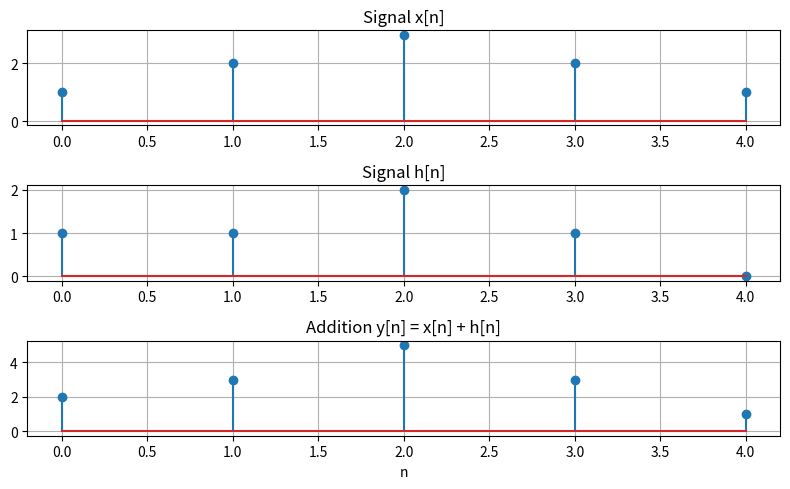

Recreate this plot in Python.
import numpy as np
import matplotlib.pyplot as plt

n = np.arange(5)
x = np.array([1, 2, 3, 2, 1])
h = np.array([1, 1, 2, 1, 0])

y = x + h

print("Addition:", y)

plt.figure(figsize=(8, 5))

plt.subplot(3, 1, 1)
plt.stem(n, x)
plt.title("Signal x[n]")
plt.grid(True)

plt.subplot(3, 1, 2)
plt.stem(n, h)
plt.title("Signal h[n]")
plt.grid(True)

plt.subplot(3, 1, 3)
plt.stem(n, y)
plt.title("Addition y[n] = x[n] + h[n]")
plt.xlabel("n")
plt.grid(True)

plt.tight_layout()
plt.show()
